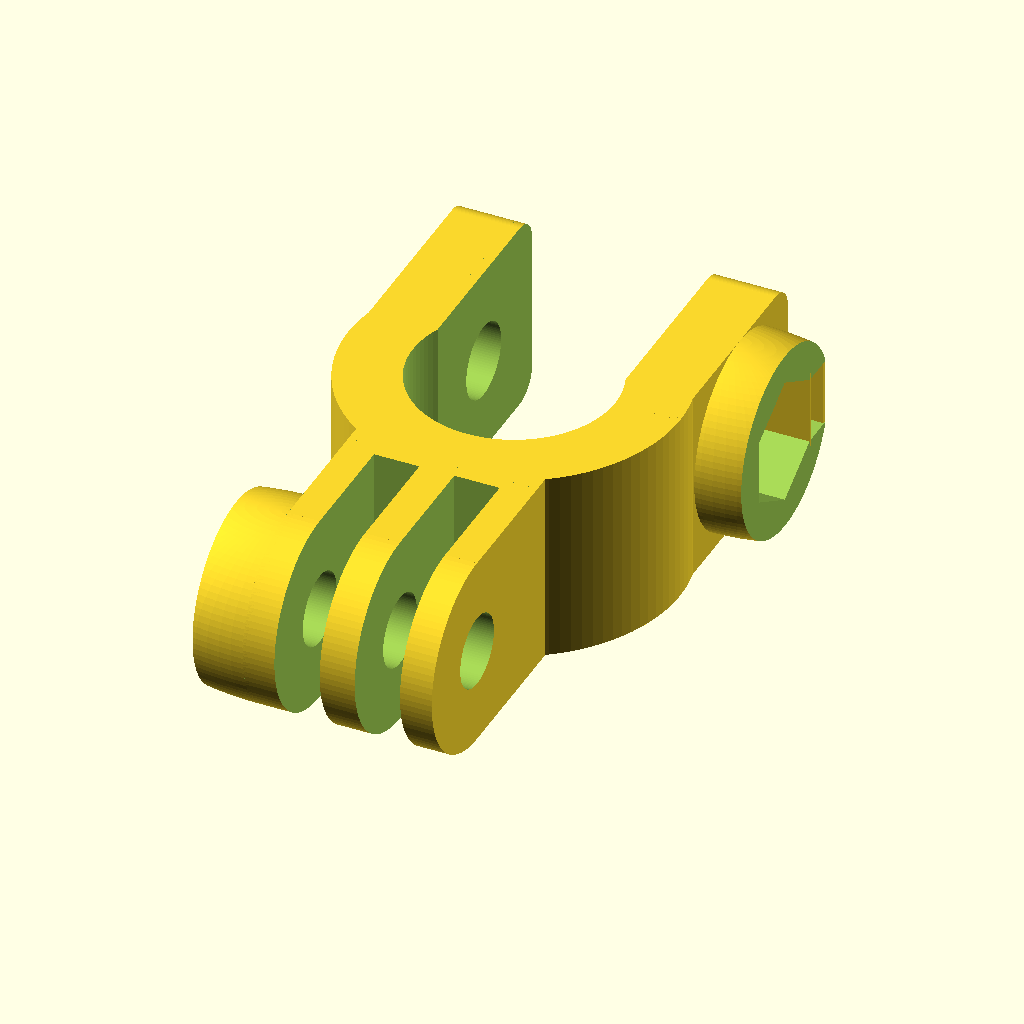
Cell 1: rendered with the file's own defaults.
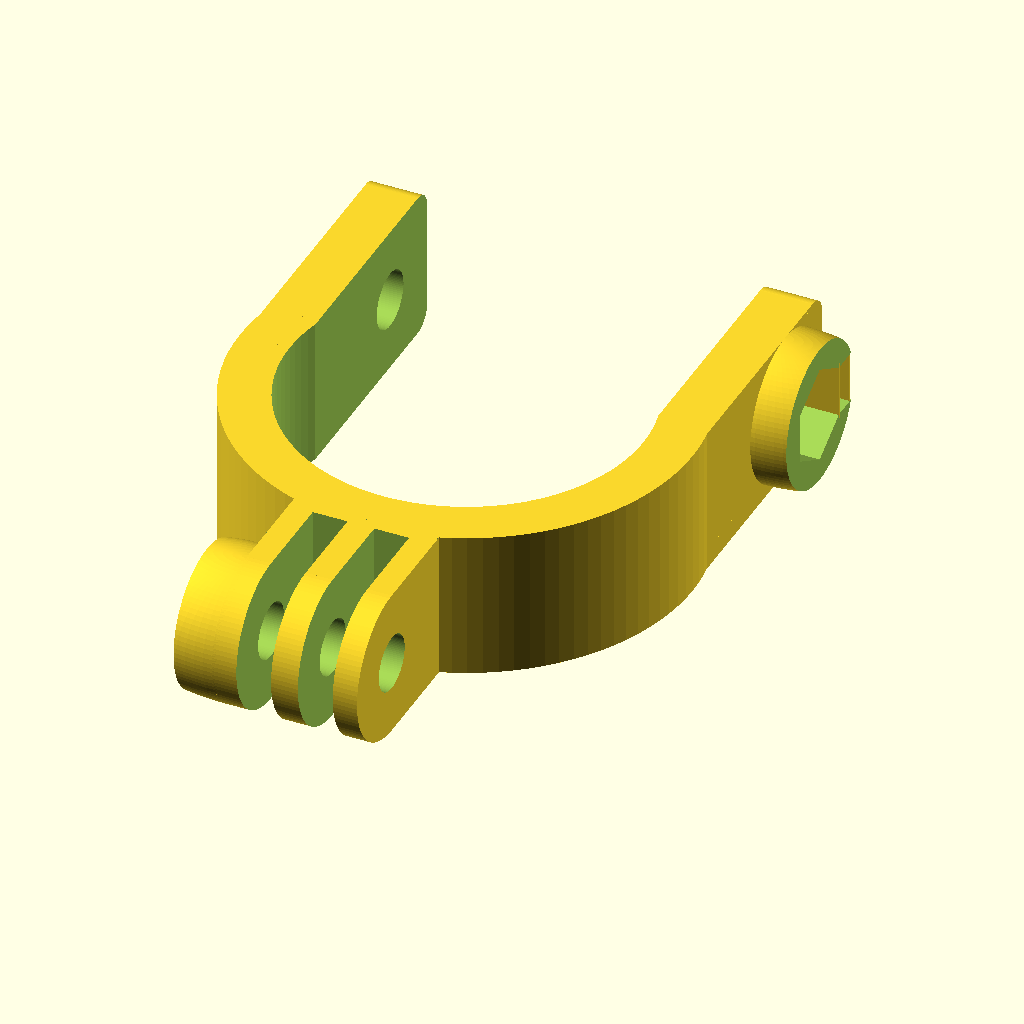
Cell 2: the same model with diameter = 35.
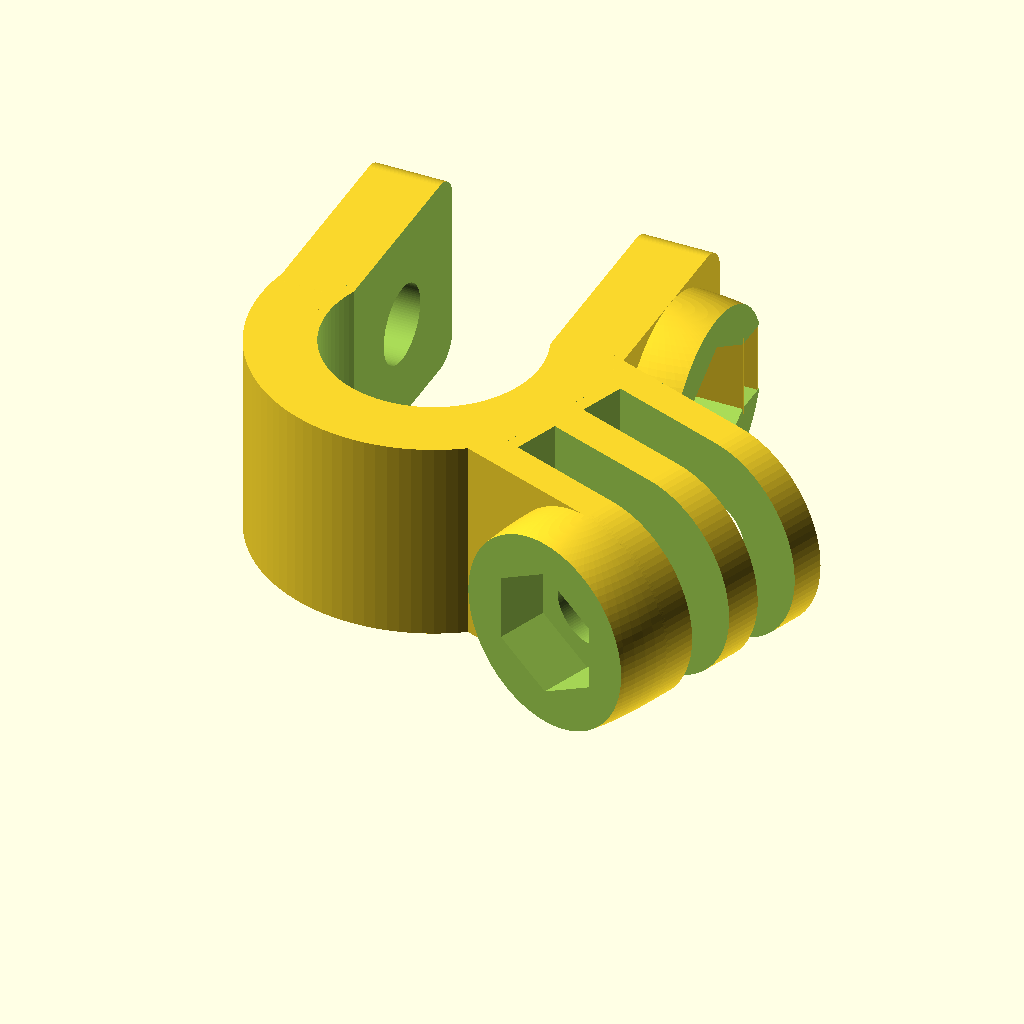
Cell 3: the same model with angle = 70.
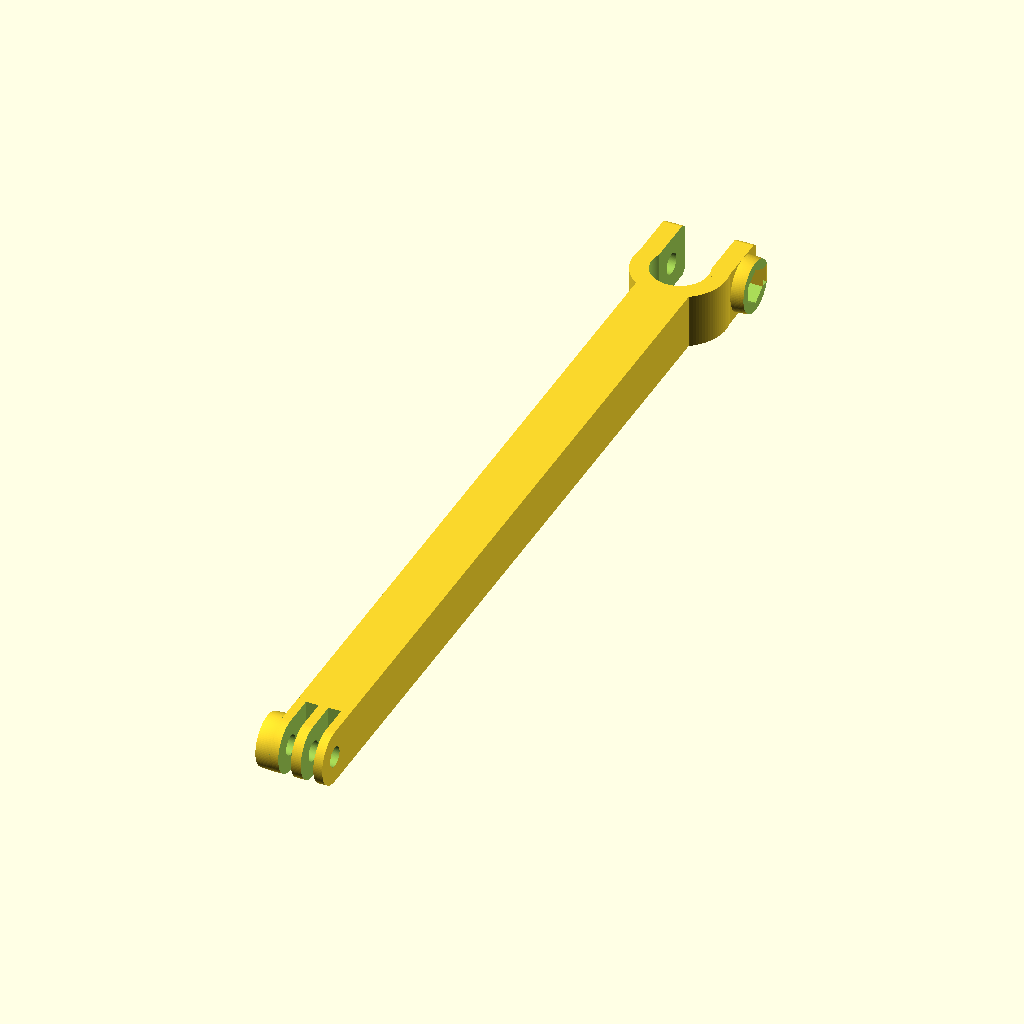
Cell 4: the same model with length = 200.
All cells are drawn from the same view direction (rotation 55°, 0°, 25°, orthographic, colour scheme Cornfield), but the view is re-fitted for each cell, so position and scale can differ between cells as well as the parameter.
Source of the model, inputs/thingiverse/files/thing-272290/GoPro-Handlebar-Mount/handlebar-mount.scad:
// Designed by Glen Chung, 2014
// License: http://creativecommons.org/licenses/by-nc/3.0/

include <MCAD/boxes.scad>
include <MCAD/nuts_and_bolts.scad>

/* [Global] */

//handle bar diameter
diameter = 15; //[8:35]

//mount angle
angle = 0; //[-65:70]

//mount length
length = 1.5; //[1.5:200]


/* [Hidden] */
handle_bar(bar_dia=diameter, length=length, angle=angle);

$fn=100;
tolerance=0.4;

module handle_bar(bar_dia=15, length=1.5, angle=0, bar_dia_extra=0.6) {
	outter_dia=bar_dia+10;
	thick=15;

	difference() {
		union() {
			cylinder(r=(outter_dia+bar_dia_extra)/2, h=thick);


			translate([-(outter_dia)/2,0,0])
			translate([(bar_dia+10)/2,(outter_dia/2+6)/2,thick/2])
			rotate([90,0,90])
			roundedBox([outter_dia/2+6, thick, outter_dia], 2, true);
			translate([-outter_dia/2,0,0])
			cube([outter_dia,5,thick]);

			if(1) 
			rotate([0,0,angle]) difference() {
				union() {
					if(1) translate([0,-(outter_dia+bar_dia_extra)/2-thick/2-length,15/2])
					rotate([0,90,0])
					cylinder(r=thick/2, h=14.6, center=true);

					if(1) translate([-14.6/2, -(outter_dia+bar_dia_extra)/2-thick/2-length, 0])
					cube([14.6, -(-(outter_dia+bar_dia_extra)/2-thick/2-length), 15]);


					if(1)translate([-14.6/2, -(outter_dia+bar_dia_extra)/2-thick/2-length, 15/2])
					rotate([0,0,180])
					difference() {
						scale([2,1,1])
						sphere(r=15/2);
						translate([-20, -10, -10])
						cube([20,20,20]);
						translate([4, -10, -10])
						cube([20,20,20]);
					}
				}

				for(disp=[3.1, -3.1])
				translate([-3.5/2+disp, -18-3-(outter_dia+bar_dia_extra)/2-thick/2-length, -10])
				cube([3.5, 30, 40]);

				if(1) translate([-12.5, -(outter_dia+bar_dia_extra)/2-thick/2-length, 15/2])
				rotate([0,90,0])
				boltHole(size=5, length=35, tolerance=0.3);

				translate([-(14.6/2+10/2), -(outter_dia+bar_dia_extra)/2-thick/2-length, 15/2])
				rotate([0,90,0])
				cylinder(r=4.8, h=10, $fn=6, center=true);

			}

			if(1)translate([(outter_dia-1)/2, outter_dia/2-2, 15/2])
			difference() {
				scale([2,1,1])
				sphere(r=15/2);
				translate([-20, -10, -10])
				cube([20,20,20]);
				translate([4, -10, -10])
				cube([20,20,20]);
			}
		}

		translate([0,0,-7.5])
		cylinder(r=(bar_dia+bar_dia_extra)/2, h=7.5*2*2);

		translate([-(bar_dia-0.5)/2,0,-7.5])
		cube([(bar_dia-0.5), 30,7.35*2*2]);

		translate([30, outter_dia/2-2,7.5])
		rotate([180,90,0])
		boltHole(size=5, length=100, tolerance=tolerance);


		translate([outter_dia/2+10/2, outter_dia/2-2, thick/2])
		rotate([0,90,0])
		cylinder(r=5, h=10, $fn=6, center=true);

		translate([outter_dia/2, outter_dia/2-2, thick/2])
		translate([-10, 0, -5.2/2])
		cube([20, 20, 5.2]);


		if(0) translate([-100, -100, 8])
		cube([200, 200, 200]);

	}

	//supports
	{

		translate([(bar_dia-0.5)/2, outter_dia/2+5.8, 15/2-(5.2+1)/2])
		cube([(outter_dia-(bar_dia-0.5))/2, 0.2, 5.2+1]);

		translate([(bar_dia-0.5)/2, outter_dia/2-0.7, 15/2-(5.2+1)/2])
		cube([(outter_dia-(bar_dia-0.5))/2, 0.2, 5.2+1]);

		translate([(bar_dia-0.5)/2, outter_dia/2+2.1, 15/2-(5.2+1)/2])
		cube([8.75, 0.2, 5.2+1]);

		translate([outter_dia/2, outter_dia/2+4.5, 4.8])
		cube([3.45, 0.2, 5.4]);
	}

}
Parameter table extracted from the source (name, type, default, range or options):
diameter: number, default 15, range 8 to 35
angle: number, default 0, range -65 to 70
length: number, default 1.5, range 1.5 to 200
